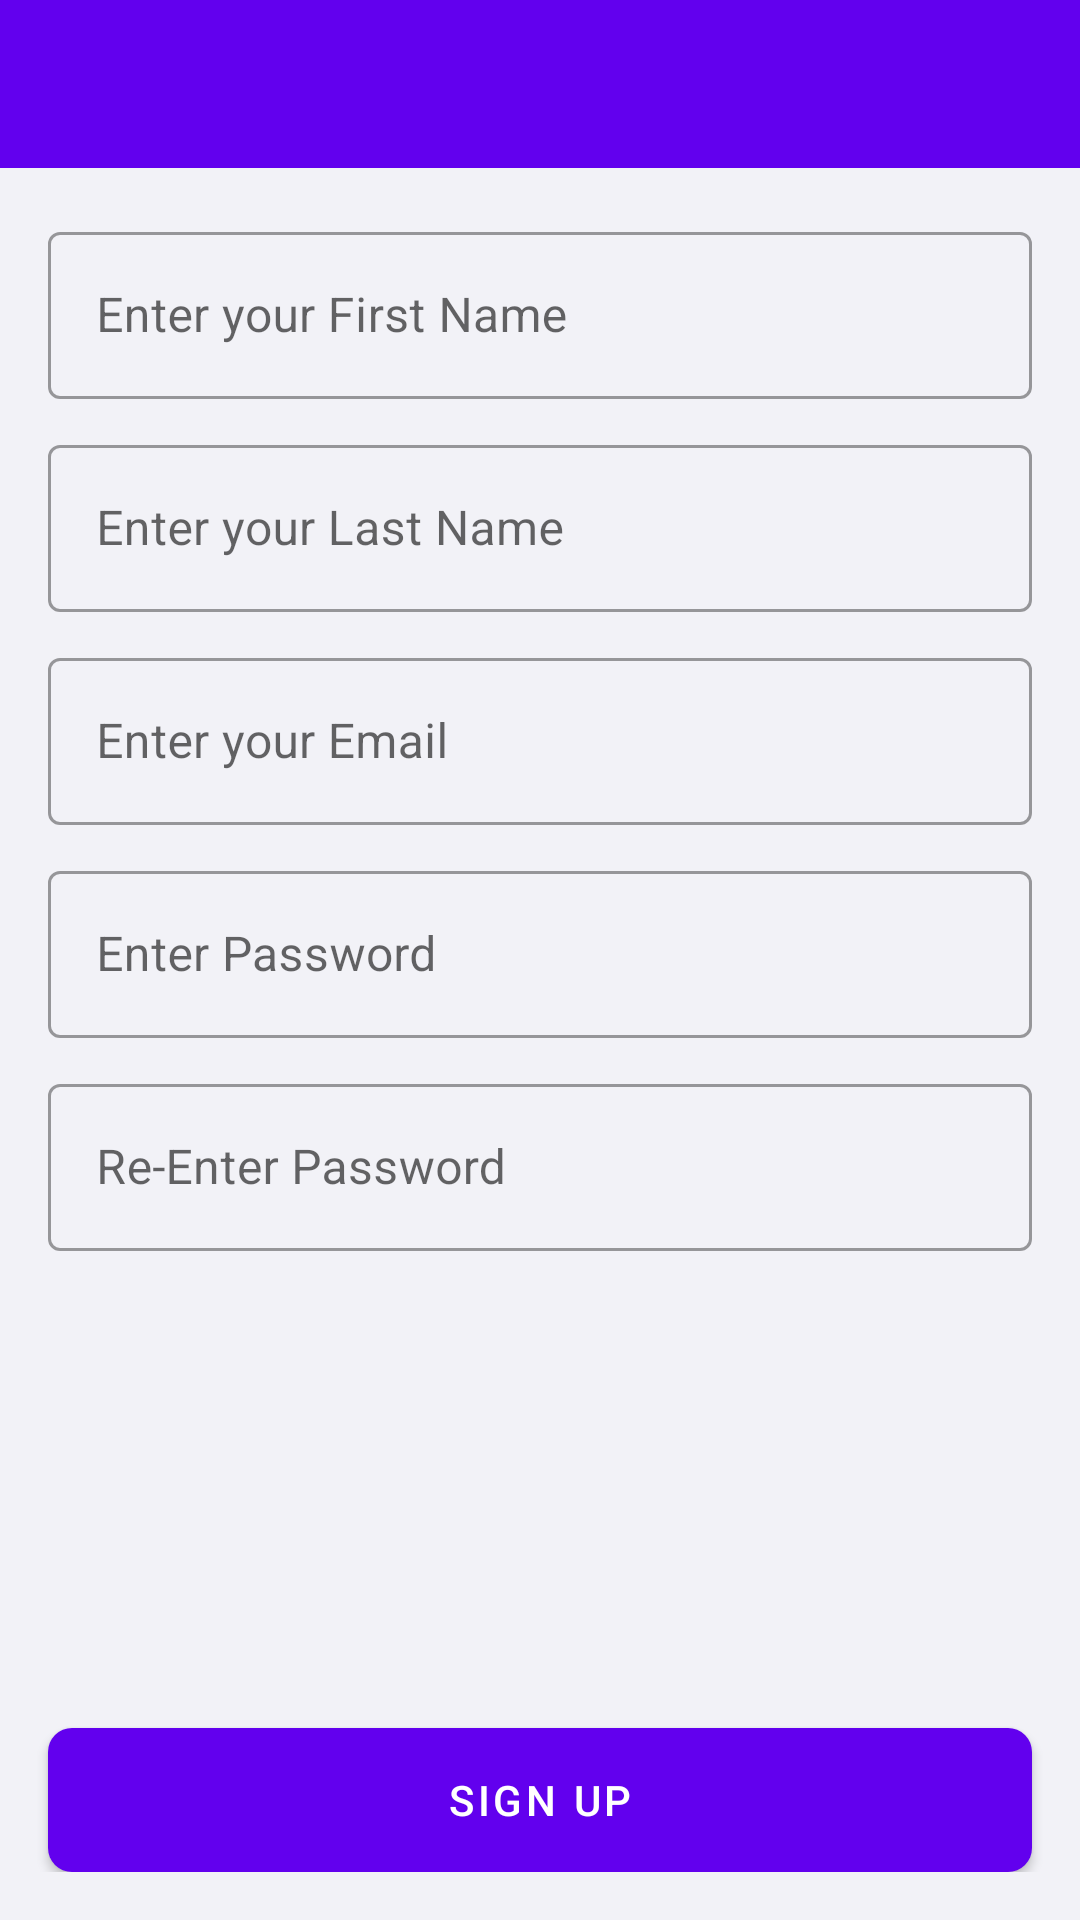

Write the Android layout XML for this screen, with the resource values it uses.
<!-- AndroidManifest.xml: application theme AcropolisAssignmentBaseTheme -->
<!-- res/layout/activity_sign_up.xml -->
<?xml version="1.0" encoding="utf-8"?>
<androidx.constraintlayout.widget.ConstraintLayout xmlns:android="http://schemas.android.com/apk/res/android"
    xmlns:app="http://schemas.android.com/apk/res-auto"
    xmlns:tools="http://schemas.android.com/tools"
    android:layout_width="match_parent"
    android:layout_height="match_parent"
    tools:context=".user.SignUpActivity"
    android:paddingBottom="16dp">

    <androidx.appcompat.widget.Toolbar
        android:id="@+id/toolbar_singUp"
        android:layout_width="match_parent"
        android:layout_height="wrap_content"
        android:background="@color/colorPrimary"
        android:theme="@style/ThemeOverlay.AppCompat.Dark"
        app:layout_constraintTop_toTopOf="parent" />

    <ScrollView
        android:layout_width="match_parent"
        android:layout_height="0dp"
        app:layout_constraintTop_toBottomOf="@+id/toolbar_singUp"
        android:layout_marginBottom="8dp"
        android:paddingTop="16dp"
        android:paddingStart="16dp"
        android:paddingEnd="16dp"
        app:layout_constraintBottom_toTopOf="@id/btn_signUp">

        <LinearLayout
            android:layout_width="match_parent"
            android:layout_height="wrap_content"
            android:orientation="vertical">

            <com.google.android.material.textfield.TextInputLayout
                android:layout_width="match_parent"
                android:layout_height="wrap_content"
                android:hint="@string/first_name_hint"
                style="@style/Widget.MaterialComponents.TextInputLayout.OutlinedBox">

                <com.google.android.material.textfield.TextInputEditText
                    android:layout_width="match_parent"
                    android:layout_height="match_parent"
                    android:id="@+id/et_signUp_firstName"/>

            </com.google.android.material.textfield.TextInputLayout>

            <com.google.android.material.textfield.TextInputLayout
                android:layout_width="match_parent"
                android:layout_height="wrap_content"
                android:hint="@string/last_name_hint"
                android:layout_marginTop="10dp"
                style="@style/Widget.MaterialComponents.TextInputLayout.OutlinedBox">

                <com.google.android.material.textfield.TextInputEditText
                    android:layout_width="match_parent"
                    android:layout_height="match_parent"
                    android:id="@+id/et_signUp_lastName"/>

            </com.google.android.material.textfield.TextInputLayout>

            <com.google.android.material.textfield.TextInputLayout
                android:layout_width="match_parent"
                android:layout_height="wrap_content"
                android:hint="@string/email_hint"
                android:layout_marginTop="10dp"
                style="@style/Widget.MaterialComponents.TextInputLayout.OutlinedBox">

                <com.google.android.material.textfield.TextInputEditText
                    android:layout_width="match_parent"
                    android:layout_height="match_parent"
                    android:id="@+id/et_signUp_email"/>

            </com.google.android.material.textfield.TextInputLayout>

            <com.google.android.material.textfield.TextInputLayout
                android:layout_width="match_parent"
                android:layout_height="wrap_content"
                android:hint="@string/password_hint"
                android:layout_marginTop="10dp"
                style="@style/Widget.MaterialComponents.TextInputLayout.OutlinedBox">

                <com.google.android.material.textfield.TextInputEditText
                    android:layout_width="match_parent"
                    android:layout_height="match_parent"
                    android:inputType="textPassword"
                    android:id="@+id/et_signUp_password"/>

            </com.google.android.material.textfield.TextInputLayout>

            <com.google.android.material.textfield.TextInputLayout
                android:layout_width="match_parent"
                android:layout_height="wrap_content"
                android:hint="@string/confirm_password_hint"
                android:layout_marginTop="10dp"
                style="@style/Widget.MaterialComponents.TextInputLayout.OutlinedBox">

                <com.google.android.material.textfield.TextInputEditText
                    android:layout_width="match_parent"
                    android:layout_height="match_parent"
                    android:inputType="textPassword"
                    android:id="@+id/et_signUp_confirmPassword"/>

            </com.google.android.material.textfield.TextInputLayout>

        </LinearLayout>

    </ScrollView>

    <com.google.android.material.button.MaterialButton
        android:layout_width="match_parent"
        android:layout_height="wrap_content"
        android:id="@+id/btn_signUp"
        android:insetTop="0dp"
        android:insetBottom="0dp"
        android:insetLeft="0dp"
        android:layout_marginStart="16dp"
        android:layout_marginEnd="16dp"
        android:insetRight="0dp"
        android:textColor="@color/white"
        android:text="@string/sign_up"
        android:onClick="signUp"
        app:cornerRadius="8dp"
        app:layout_constraintBottom_toBottomOf="parent" />

</androidx.constraintlayout.widget.ConstraintLayout>
<!-- resources referenced by this layout -->
<resources>
  <color name="colorPrimary">#FF6200EE</color>
  <color name="white">#FFFFFFFF</color>
  <string name="confirm_password_hint">Re-Enter Password</string>
  <string name="email_hint">Enter your Email</string>
  <string name="first_name_hint">Enter your First Name</string>
  <string name="last_name_hint">Enter your Last Name</string>
  <string name="password_hint">Enter Password</string>
  <string name="sign_up">Sign Up</string>
  <style name="AcropolisAssignmentBaseTheme" parent="Theme.MaterialComponents.Light.NoActionBar">
          <item name="colorPrimary">@color/colorPrimary</item>
          <item name="colorPrimaryDark">@color/colorPrimaryDark</item>
          <item name="android:windowBackground">@color/colorDefaultBackground</item>
      </style>
  <color name="colorPrimaryDark">#FF3700B3</color>
  <color name="colorDefaultBackground">#F2F2F7</color>
</resources>
